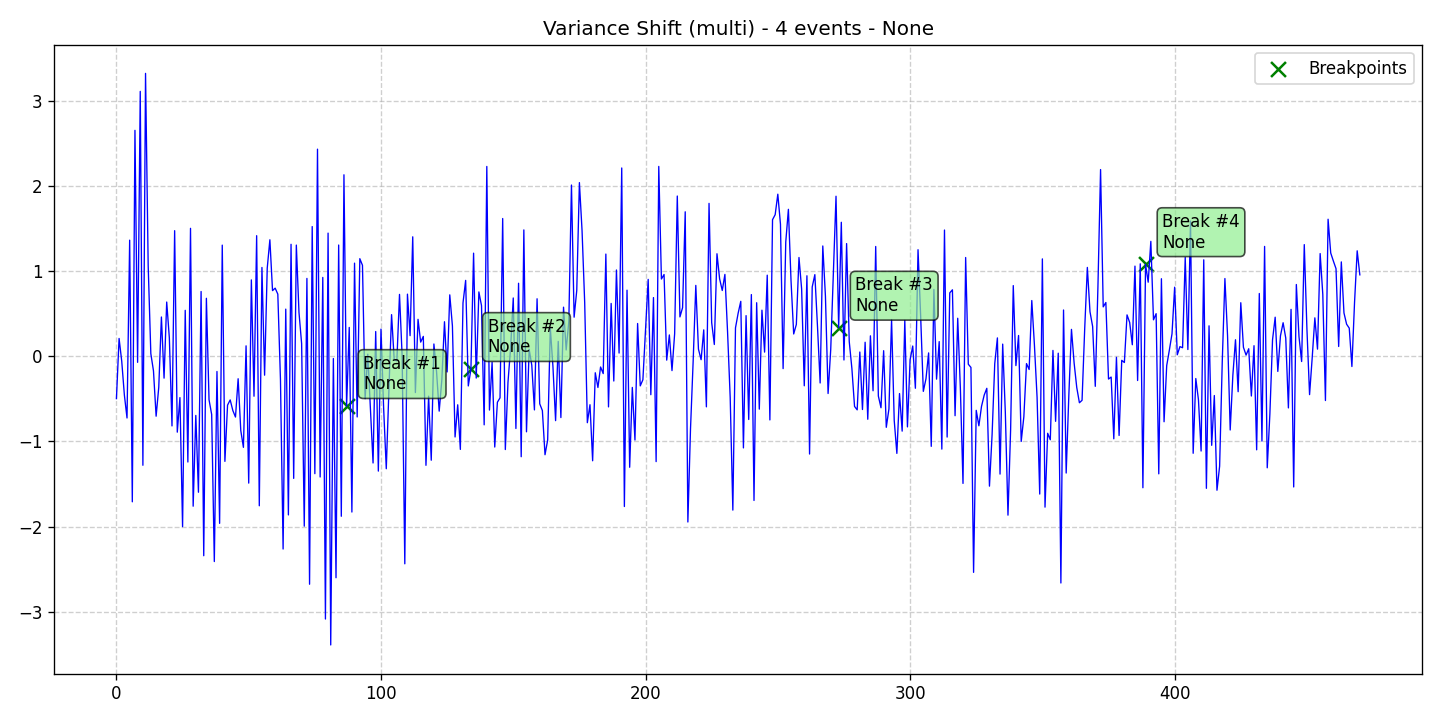

Values plotted in this chart, from the file beside it:
data, stationary, det_lin_up, det_lin_down, det_quad, det_cubic, det_exp, det_damped, stoc_trend, volatility, single_seas, multiple_seas, point_anom_single, point_anom_multi, collect_anom, context_anom, mean_shift, var_shift, trend_shift, date, is_break, is_anomaly, is_multi, location_beginning
-0.496, 0, 0, 0, 0, 0, 0, 0, 0, 0, 0, 0, 0, 0, 0, 0, 0, 1, 0, 2020-01-01, 0, 0, 1, 0
0.2117, 0, 0, 0, 0, 0, 0, 0, 0, 0, 0, 0, 0, 0, 0, 0, 0, 1, 0, 2020-01-02, 0, 0, 1, 0
-0.05531, 0, 0, 0, 0, 0, 0, 0, 0, 0, 0, 0, 0, 0, 0, 0, 0, 1, 0, 2020-01-03, 0, 0, 1, 0
-0.4542, 0, 0, 0, 0, 0, 0, 0, 0, 0, 0, 0, 0, 0, 0, 0, 0, 1, 0, 2020-01-04, 0, 0, 1, 0
-0.7236, 0, 0, 0, 0, 0, 0, 0, 0, 0, 0, 0, 0, 0, 0, 0, 0, 1, 0, 2020-01-05, 0, 0, 1, 0
1.368, 0, 0, 0, 0, 0, 0, 0, 0, 0, 0, 0, 0, 0, 0, 0, 0, 1, 0, 2020-01-06, 0, 0, 1, 0
-1.71, 0, 0, 0, 0, 0, 0, 0, 0, 0, 0, 0, 0, 0, 0, 0, 0, 1, 0, 2020-01-07, 0, 0, 1, 0
2.659, 0, 0, 0, 0, 0, 0, 0, 0, 0, 0, 0, 0, 0, 0, 0, 0, 1, 0, 2020-01-08, 0, 0, 1, 0
-0.06912, 0, 0, 0, 0, 0, 0, 0, 0, 0, 0, 0, 0, 0, 0, 0, 0, 1, 0, 2020-01-09, 0, 0, 1, 0
3.117, 0, 0, 0, 0, 0, 0, 0, 0, 0, 0, 0, 0, 0, 0, 0, 0, 1, 0, 2020-01-10, 0, 0, 1, 0
-1.28, 0, 0, 0, 0, 0, 0, 0, 0, 0, 0, 0, 0, 0, 0, 0, 0, 1, 0, 2020-01-11, 0, 0, 1, 0
3.329, 0, 0, 0, 0, 0, 0, 0, 0, 0, 0, 0, 0, 0, 0, 0, 0, 1, 0, 2020-01-12, 0, 0, 1, 0
1.068, 0, 0, 0, 0, 0, 0, 0, 0, 0, 0, 0, 0, 0, 0, 0, 0, 1, 0, 2020-01-13, 0, 0, 1, 0
0.03334, 0, 0, 0, 0, 0, 0, 0, 0, 0, 0, 0, 0, 0, 0, 0, 0, 1, 0, 2020-01-14, 0, 0, 1, 0
-0.1692, 0, 0, 0, 0, 0, 0, 0, 0, 0, 0, 0, 0, 0, 0, 0, 0, 1, 0, 2020-01-15, 0, 0, 1, 0
-0.7026, 0, 0, 0, 0, 0, 0, 0, 0, 0, 0, 0, 0, 0, 0, 0, 0, 1, 0, 2020-01-16, 0, 0, 1, 0
-0.3621, 0, 0, 0, 0, 0, 0, 0, 0, 0, 0, 0, 0, 0, 0, 0, 0, 1, 0, 2020-01-17, 0, 0, 1, 0
0.464, 0, 0, 0, 0, 0, 0, 0, 0, 0, 0, 0, 0, 0, 0, 0, 0, 1, 0, 2020-01-18, 0, 0, 1, 0
-0.2551, 0, 0, 0, 0, 0, 0, 0, 0, 0, 0, 0, 0, 0, 0, 0, 0, 1, 0, 2020-01-19, 0, 0, 1, 0
0.64, 0, 0, 0, 0, 0, 0, 0, 0, 0, 0, 0, 0, 0, 0, 0, 0, 1, 0, 2020-01-20, 0, 0, 1, 0
0.2182, 0, 0, 0, 0, 0, 0, 0, 0, 0, 0, 0, 0, 0, 0, 0, 0, 1, 0, 2020-01-21, 0, 0, 1, 0
-0.817, 0, 0, 0, 0, 0, 0, 0, 0, 0, 0, 0, 0, 0, 0, 0, 0, 1, 0, 2020-01-22, 0, 0, 1, 0
1.479, 0, 0, 0, 0, 0, 0, 0, 0, 0, 0, 0, 0, 0, 0, 0, 0, 1, 0, 2020-01-23, 0, 0, 1, 0
-0.8904, 0, 0, 0, 0, 0, 0, 0, 0, 0, 0, 0, 0, 0, 0, 0, 0, 1, 0, 2020-01-24, 0, 0, 1, 0
-0.4839, 0, 0, 0, 0, 0, 0, 0, 0, 0, 0, 0, 0, 0, 0, 0, 0, 1, 0, 2020-01-25, 0, 0, 1, 0
-2.002, 0, 0, 0, 0, 0, 0, 0, 0, 0, 0, 0, 0, 0, 0, 0, 0, 1, 0, 2020-01-26, 0, 0, 1, 0
0.5425, 0, 0, 0, 0, 0, 0, 0, 0, 0, 0, 0, 0, 0, 0, 0, 0, 1, 0, 2020-01-27, 0, 0, 1, 0
-1.241, 0, 0, 0, 0, 0, 0, 0, 0, 0, 0, 0, 0, 0, 0, 0, 0, 1, 0, 2020-01-28, 0, 0, 1, 0
1.507, 0, 0, 0, 0, 0, 0, 0, 0, 0, 0, 0, 0, 0, 0, 0, 0, 1, 0, 2020-01-29, 0, 0, 1, 0
-1.761, 0, 0, 0, 0, 0, 0, 0, 0, 0, 0, 0, 0, 0, 0, 0, 0, 1, 0, 2020-01-30, 0, 0, 1, 0
-0.6936, 0, 0, 0, 0, 0, 0, 0, 0, 0, 0, 0, 0, 0, 0, 0, 0, 1, 0, 2020-01-31, 0, 0, 1, 0
-1.597, 0, 0, 0, 0, 0, 0, 0, 0, 0, 0, 0, 0, 0, 0, 0, 0, 1, 0, 2020-02-01, 0, 0, 1, 0
0.7639, 0, 0, 0, 0, 0, 0, 0, 0, 0, 0, 0, 0, 0, 0, 0, 0, 1, 0, 2020-02-02, 0, 0, 1, 0
-2.344, 0, 0, 0, 0, 0, 0, 0, 0, 0, 0, 0, 0, 0, 0, 0, 0, 1, 0, 2020-02-03, 0, 0, 1, 0
0.684, 0, 0, 0, 0, 0, 0, 0, 0, 0, 0, 0, 0, 0, 0, 0, 0, 1, 0, 2020-02-04, 0, 0, 1, 0
-0.5093, 0, 0, 0, 0, 0, 0, 0, 0, 0, 0, 0, 0, 0, 0, 0, 0, 1, 0, 2020-02-05, 0, 0, 1, 0
-0.6827, 0, 0, 0, 0, 0, 0, 0, 0, 0, 0, 0, 0, 0, 0, 0, 0, 1, 0, 2020-02-06, 0, 0, 1, 0
-2.412, 0, 0, 0, 0, 0, 0, 0, 0, 0, 0, 0, 0, 0, 0, 0, 0, 1, 0, 2020-02-07, 0, 0, 1, 0
-0.1768, 0, 0, 0, 0, 0, 0, 0, 0, 0, 0, 0, 0, 0, 0, 0, 0, 1, 0, 2020-02-08, 0, 0, 1, 0
-1.963, 0, 0, 0, 0, 0, 0, 0, 0, 0, 0, 0, 0, 0, 0, 0, 0, 1, 0, 2020-02-09, 0, 0, 1, 0
1.309, 0, 0, 0, 0, 0, 0, 0, 0, 0, 0, 0, 0, 0, 0, 0, 0, 1, 0, 2020-02-10, 0, 0, 1, 0
-1.234, 0, 0, 0, 0, 0, 0, 0, 0, 0, 0, 0, 0, 0, 0, 0, 0, 1, 0, 2020-02-11, 0, 0, 1, 0
-0.5727, 0, 0, 0, 0, 0, 0, 0, 0, 0, 0, 0, 0, 0, 0, 0, 0, 1, 0, 2020-02-12, 0, 0, 1, 0
-0.5113, 0, 0, 0, 0, 0, 0, 0, 0, 0, 0, 0, 0, 0, 0, 0, 0, 1, 0, 2020-02-13, 0, 0, 1, 0
-0.636, 0, 0, 0, 0, 0, 0, 0, 0, 0, 0, 0, 0, 0, 0, 0, 0, 1, 0, 2020-02-14, 0, 0, 1, 0
-0.7125, 0, 0, 0, 0, 0, 0, 0, 0, 0, 0, 0, 0, 0, 0, 0, 0, 1, 0, 2020-02-15, 0, 0, 1, 0
-0.2622, 0, 0, 0, 0, 0, 0, 0, 0, 0, 0, 0, 0, 0, 0, 0, 0, 1, 0, 2020-02-16, 0, 0, 1, 0
-0.8708, 0, 0, 0, 0, 0, 0, 0, 0, 0, 0, 0, 0, 0, 0, 0, 0, 1, 0, 2020-02-17, 0, 0, 1, 0
-1.069, 0, 0, 0, 0, 0, 0, 0, 0, 0, 0, 0, 0, 0, 0, 0, 0, 1, 0, 2020-02-18, 0, 0, 1, 0
0.1248, 0, 0, 0, 0, 0, 0, 0, 0, 0, 0, 0, 0, 0, 0, 0, 0, 1, 0, 2020-02-19, 0, 0, 1, 0
-1.49, 0, 0, 0, 0, 0, 0, 0, 0, 0, 0, 0, 0, 0, 0, 0, 0, 1, 0, 2020-02-20, 0, 0, 1, 0
0.9003, 0, 0, 0, 0, 0, 0, 0, 0, 0, 0, 0, 0, 0, 0, 0, 0, 1, 0, 2020-02-21, 0, 0, 1, 0
-0.4676, 0, 0, 0, 0, 0, 0, 0, 0, 0, 0, 0, 0, 0, 0, 0, 0, 1, 0, 2020-02-22, 0, 0, 1, 0
1.42, 0, 0, 0, 0, 0, 0, 0, 0, 0, 0, 0, 0, 0, 0, 0, 0, 1, 0, 2020-02-23, 0, 0, 1, 0
-1.756, 0, 0, 0, 0, 0, 0, 0, 0, 0, 0, 0, 0, 0, 0, 0, 0, 1, 0, 2020-02-24, 0, 0, 1, 0
1.047, 0, 0, 0, 0, 0, 0, 0, 0, 0, 0, 0, 0, 0, 0, 0, 0, 1, 0, 2020-02-25, 0, 0, 1, 0
-0.2202, 0, 0, 0, 0, 0, 0, 0, 0, 0, 0, 0, 0, 0, 0, 0, 0, 1, 0, 2020-02-26, 0, 0, 1, 0
1.038, 0, 0, 0, 0, 0, 0, 0, 0, 0, 0, 0, 0, 0, 0, 0, 0, 1, 0, 2020-02-27, 0, 0, 1, 0
1.372, 0, 0, 0, 0, 0, 0, 0, 0, 0, 0, 0, 0, 0, 0, 0, 0, 1, 0, 2020-02-28, 0, 0, 1, 0
0.7743, 0, 0, 0, 0, 0, 0, 0, 0, 0, 0, 0, 0, 0, 0, 0, 0, 1, 0, 2020-02-29, 0, 0, 1, 0
... 411 more rows
